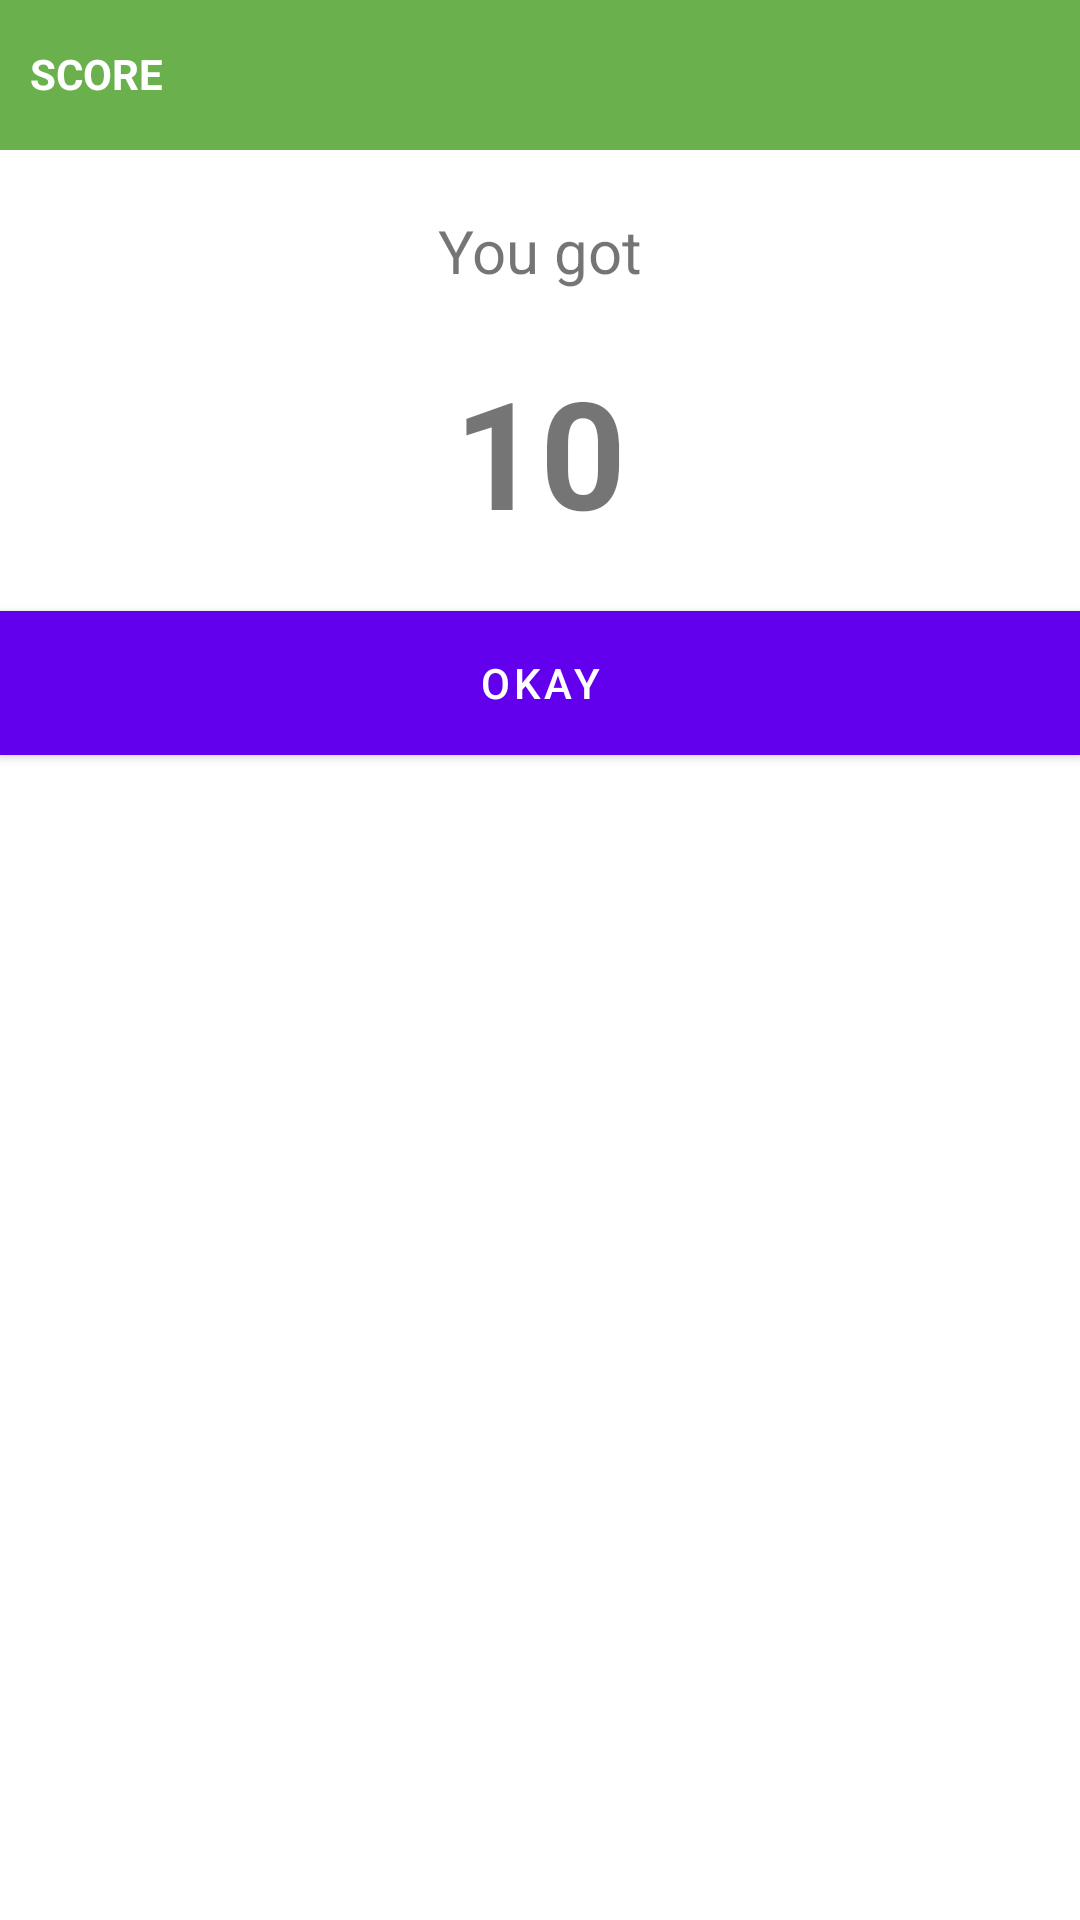

This screen was rendered from an Android layout file. Write that file and the resources it references.
<!-- AndroidManifest.xml: fallback theme Theme.MaterialComponents.DayNight.NoActionBar -->
<!-- res/layout/scoreboard.xml -->
<?xml version="1.0" encoding="utf-8"?>
<LinearLayout
    xmlns:android="http://schemas.android.com/apk/res/android" android:layout_width="match_parent"
   android:orientation="vertical"
    android:layout_height="wrap_content">

    <TextView
        android:layout_width="match_parent"
        android:layout_height="50dp"
        android:background="@color/correct"
        android:text="Score"
        android:paddingTop="15dp"
        android:paddingLeft="10dp"
        android:textAllCaps="true"
        android:textStyle="bold"
        android:textColor="@color/colorAccent"
        />
    <TextView
        android:padding="20dp"
        android:textAlignment="center"
        android:layout_width="match_parent"
        android:layout_height="wrap_content"
        android:text="You got"
        android:textSize="20sp"

        />
    <TextView
        android:layout_width="match_parent"
        android:layout_height="wrap_content"
        android:text="10"
        android:textAlignment="center"
        android:textStyle="bold"
        android:id="@+id/score"
        android:textSize="50sp"
        android:layout_marginBottom="20dp"
        />
    <Button
        android:layout_width="match_parent"
        android:layout_height="wrap_content"
        android:background="@color/orange"
        android:text="Okay"
        android:id="@+id/okay"
        android:textColor="@color/white"
        />
</LinearLayout>
<!-- resources referenced by this layout -->
<resources>
  <color name="colorAccent">#FFFFFF</color>
  <color name="correct">#6ab04c</color>
  <color name="orange">#e67e22</color>
  <color name="white">#fff</color>
</resources>
